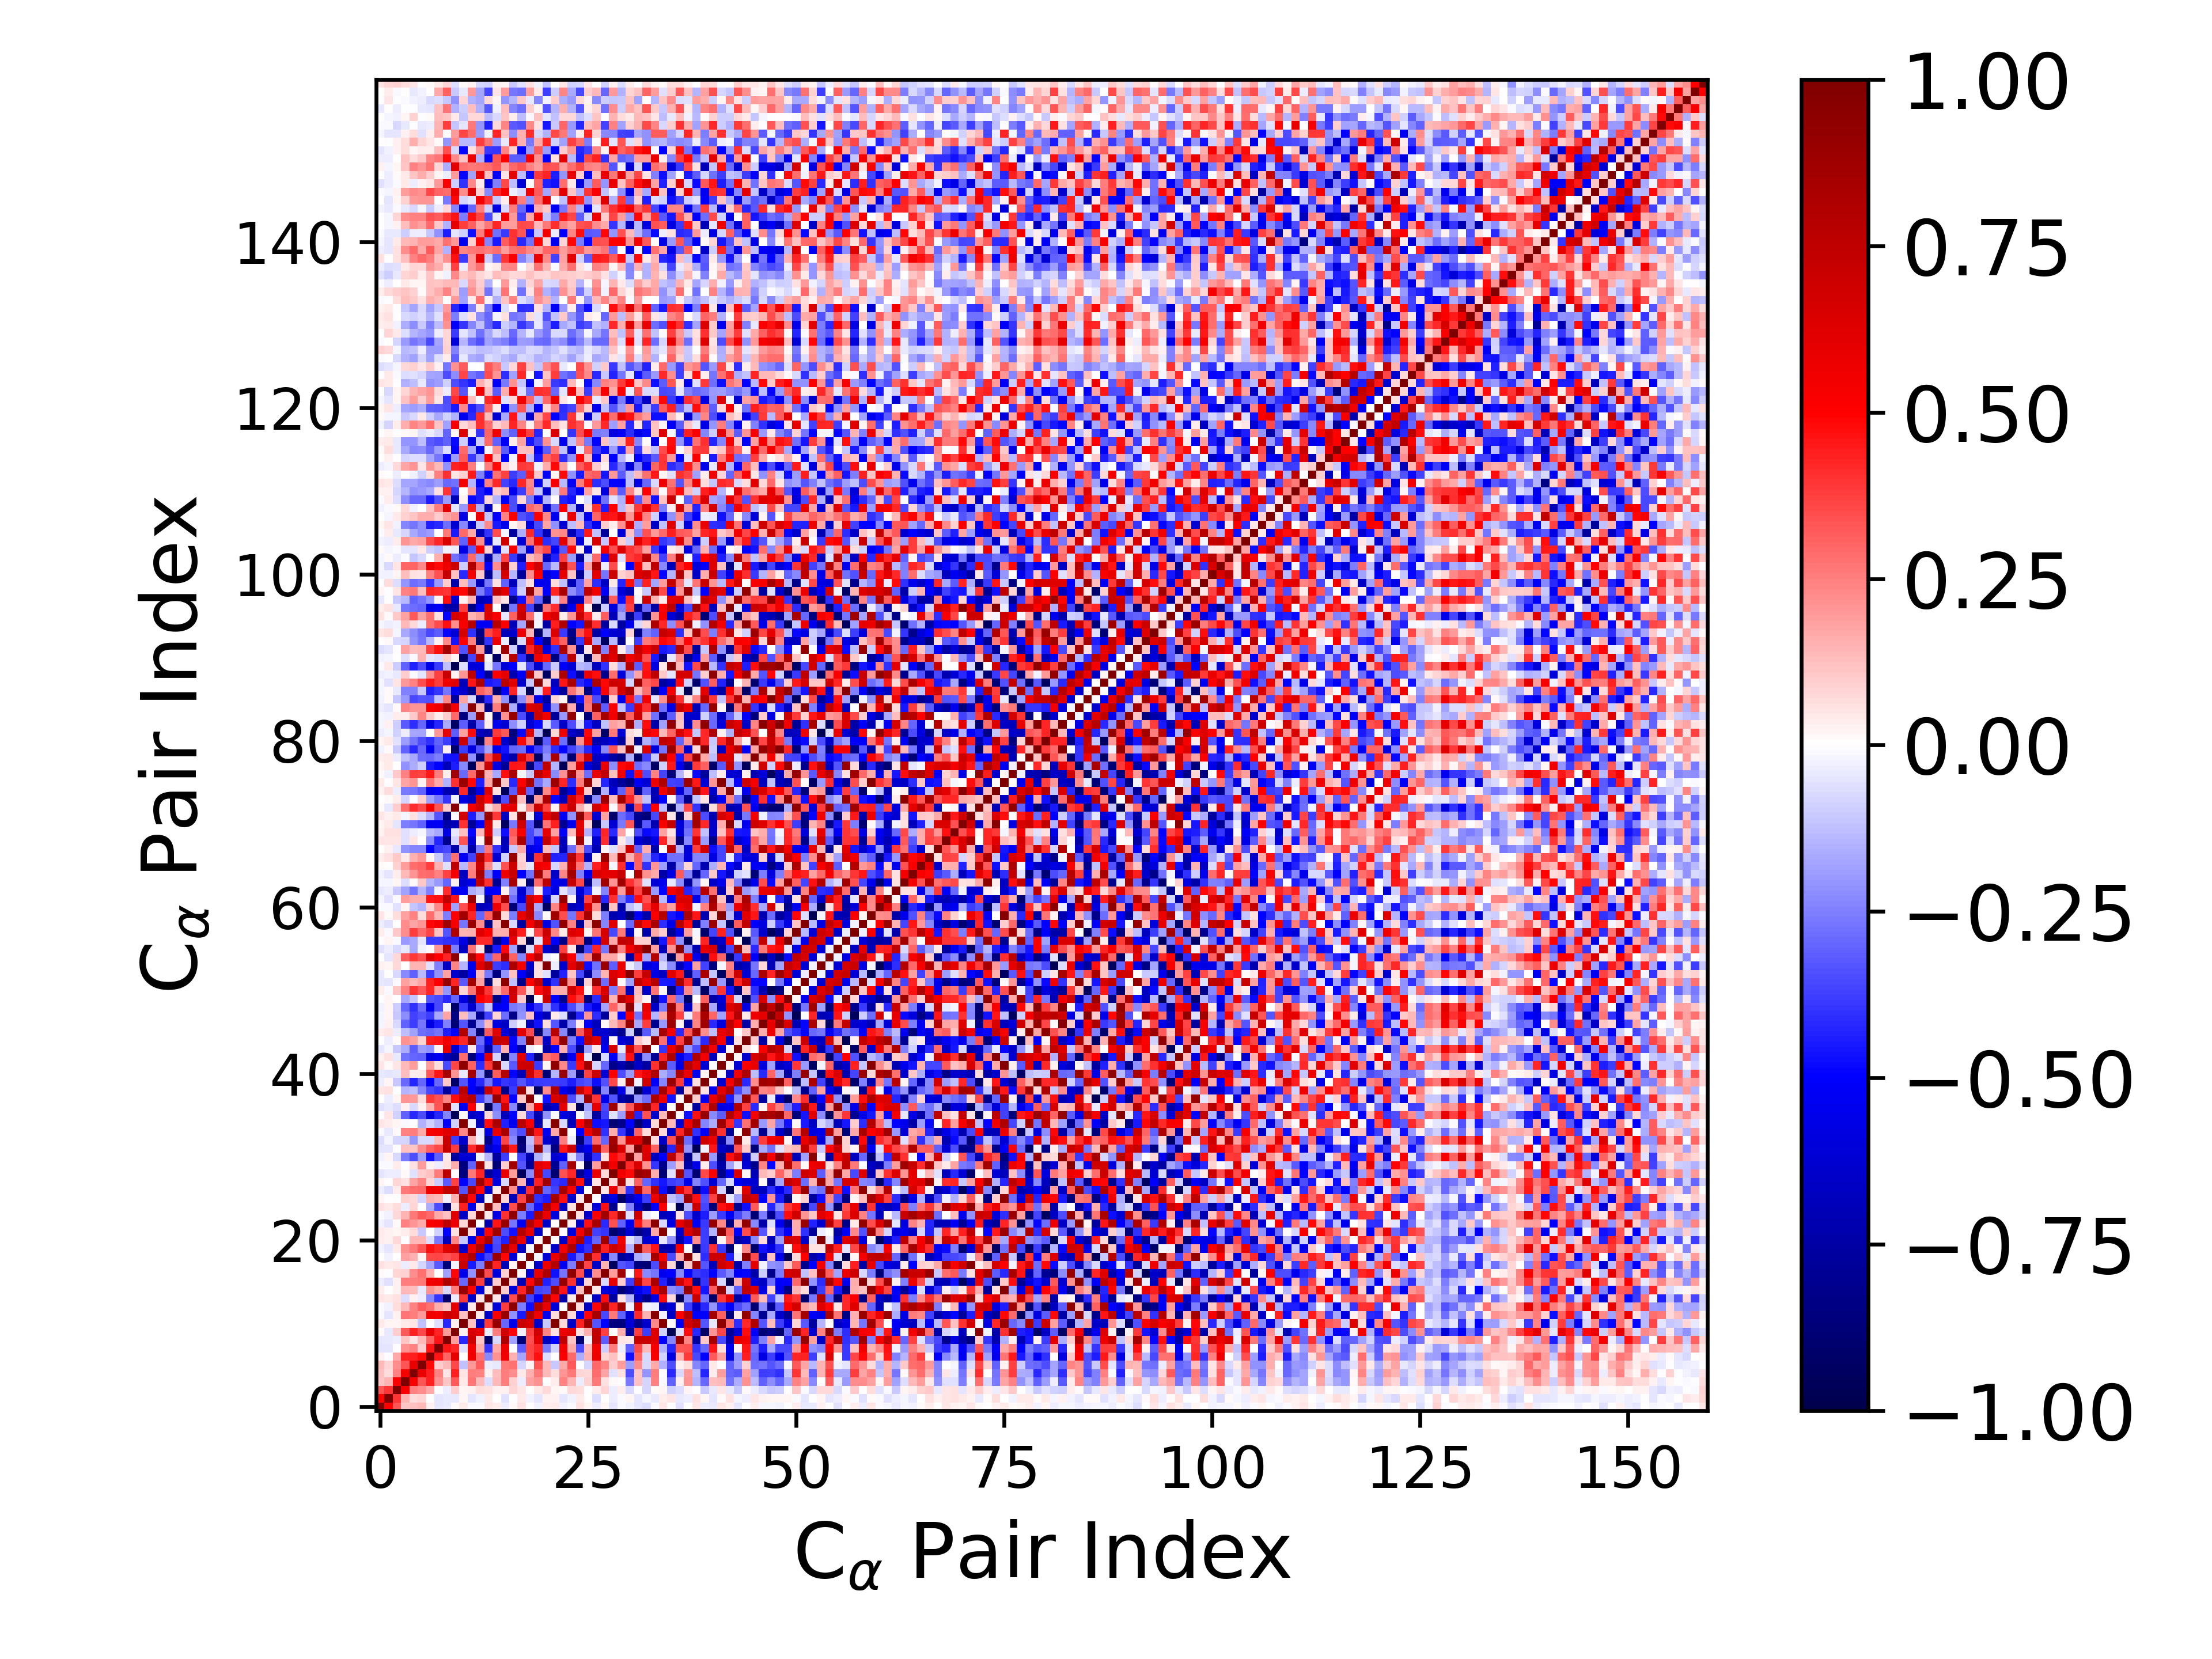

Source data for this figure (header and first rows):
1.000000000000000000e+00, 4.998561675896414647e-01, 3.332520706691848300e-01, 1.143864749764899463e-01, 1.185480373752009764e-01, 1.352970566590248613e-01, 3.029733678009474337e-02, -5.101712644707843969e-02, -4.027795424913019340e-02, 1.020963693605871081e-02, 4.232623244615996844e-02, -1.507748949528344221e-02, -9.896492962533830207e-03, 5.206981153161806264e-02, 3.194992661229355269e-02, -3.217674567153404330e-02, 9.463384903417478011e-03, 5.974345622334632788e-02, 2.895588599607715197e-03, -3.017172982930550404e-02, 3.767019082846317229e-02, 4.429076958519318624e-02, -2.663461048679487131e-02, -9.593311758950714974e-03
4.998561675896414647e-01, 1.000000000000000000e+00, 3.978672322721658605e-01, 1.441140238764971881e-01, 6.717595003005936982e-02, 8.521680439640316740e-02, -1.367585180427204365e-03, -4.863705421282984304e-02, -3.930485631640932148e-02, -3.997968049162373833e-02, 2.322242104212937294e-02, -4.760003859169627954e-02, -2.949488795176867517e-02, 4.131726615205452702e-02, 6.649029636256660949e-03, -5.675290715000001762e-02, -6.910877376755899214e-03, 4.598526237552900964e-02, -2.346985788218099861e-02, -5.153137563918106651e-02, 2.503815877565234230e-02, 2.353204137892453418e-02, -5.370818639113771054e-02, -2.774592576219856235e-02
3.332520706691848300e-01, 3.978672322721658605e-01, 1.000000000000000000e+00, 5.210062765116733052e-01, 2.473838810963847334e-01, 2.239138938869952022e-01, 1.678807799014082613e-01, -6.277325823834532977e-03, -3.485642294054341200e-02, 9.946441050529110373e-02, 2.072188361564525003e-02, 2.418473375654129481e-02, 6.564899455955217067e-02, 5.508994734527217219e-02, 2.732351906285327564e-02, 2.439342208878704857e-02, 7.892608811153611903e-02, 4.969043900544552889e-02, 6.297116189855869045e-03, 4.569199390941908884e-02, 7.795102856494466603e-02, 2.321925173841661236e-02, 9.312026031326994108e-03, 7.144075215281377178e-02
1.143864749764899463e-01, 1.441140238764971881e-01, 5.210062765116733052e-01, 1.000000000000000000e+00, 5.249528309125623959e-01, 3.312442396458108451e-01, 4.332886673749704598e-01, 2.170625767100127224e-01, 1.167758690448803816e-01, 3.221205806287423812e-01, 4.234518623409950361e-02, 2.676817410339601966e-01, 1.373579134537263047e-01, -7.021727215420202339e-02, 1.358182030829948594e-01, 2.561004985462653205e-01, 8.972691062371791759e-02, -3.731935756366684676e-02, 1.870096922439732356e-01, 2.166200784697693560e-01, -1.114341743062048770e-03, 3.772954938326035512e-02, 2.431158850775644586e-01, 1.478725933790436542e-01
1.185480373752009764e-01, 6.717595003005936982e-02, 2.473838810963847334e-01, 5.249528309125623959e-01, 1.000000000000000000e+00, 5.787979666634345266e-01, 4.416605823033731282e-01, 2.428871000256867252e-01, 5.270985342152466335e-02, 4.307561374519684461e-01, 5.164868298052189416e-02, 2.534746822573170077e-01, 2.455709899437143739e-01, 3.113727588234874166e-02, 1.292998069969292785e-01, 2.519447407132311412e-01, 2.196053114259483574e-01, 4.581622175174936140e-02, 1.511136480531656834e-01, 2.608193953159166356e-01, 1.402002795764208665e-01, 6.460992209484026083e-02, 2.080769776228970913e-01, 2.600626024447036944e-01
1.352970566590248613e-01, 8.521680439640316740e-02, 2.239138938869952022e-01, 3.312442396458108451e-01, 5.787979666634345266e-01, 1.000000000000000000e+00, 4.804955777977850673e-01, 9.476049684684371976e-02, 1.386516065108313600e-01, 3.529567795745156555e-01, -1.226380330855633000e-01, 1.968229065582683679e-01, 3.182069065566810462e-01, -3.891465536926654034e-02, -4.048692522890773998e-02, 2.646189910144609025e-01, 2.769734195436300284e-01, -8.212313623215383718e-02, 2.295242044404617598e-02, 3.309327984939557377e-01, 1.344170613030055417e-01, -1.072786888839507569e-01, 1.678049660402292642e-01, 3.265067368706937034e-01
3.029733678009474337e-02, -1.367585180427204365e-03, 1.678807799014082613e-01, 4.332886673749704598e-01, 4.416605823033731282e-01, 4.804955777977850673e-01, 1.000000000000000000e+00, 4.566723042445228753e-01, 3.043906480084938027e-01, 5.875092658836456039e-01, 4.294272208294616817e-03, 5.479664309652264587e-01, 2.768437472863402582e-01, -2.279144835554701709e-01, 2.126388702680797882e-01, 5.470775412461971188e-01, 1.551202411961758454e-01, -1.760890296541255395e-01, 3.568216080763599862e-01, 4.664999067204133043e-01, -6.884278172033134191e-02, -3.697610041604081771e-03, 5.116212872400953682e-01, 2.918393423585901036e-01
-5.101712644707843969e-02, -4.863705421282984304e-02, -6.277325823834532977e-03, 2.170625767100127224e-01, 2.428871000256867252e-01, 9.476049684684371976e-02, 4.566723042445228753e-01, 1.000000000000000000e+00, 4.549411199119223759e-01, 4.238610726489352443e-01, -6.051217960197682877e-02, 5.464276926783342425e-01, 1.567478114661843280e-01, -3.960658564271232196e-01, 1.676131374961248310e-01, 5.551115522195536611e-01, -9.600082125332642772e-05, -3.263180008170779023e-01, 3.660588939941098463e-01, 4.261083361048124130e-01, -2.621628648891310420e-01, -8.858510955182496982e-02, 5.404654624116697059e-01, 1.695489823539453600e-01
-4.027795424913019340e-02, -3.930485631640932148e-02, -3.485642294054341200e-02, 1.167758690448803816e-01, 5.270985342152466335e-02, 1.386516065108313600e-01, 3.043906480084938027e-01, 4.549411199119223759e-01, 1.000000000000000000e+00, 1.938967690815626699e-01, -4.211561783523915525e-01, 6.876051366579529756e-01, 1.097665659248513309e-01, -9.189995763344015467e-01, -7.571614985773510165e-02, 8.049294334140839613e-01, -1.799475407477600930e-01, -8.698068822117318577e-01, 3.431750316288842417e-01, 6.123089101095968712e-01, -6.823908957662923047e-01, -4.975558684047479141e-01, 7.441464540639300962e-01, 1.205415912632329944e-01
1.020963693605871081e-02, -3.997968049162373833e-02, 9.946441050529110373e-02, 3.221205806287423812e-01, 4.307561374519684461e-01, 3.529567795745156555e-01, 5.875092658836456039e-01, 4.238610726489352443e-01, 1.938967690815626699e-01, 1.000000000000000000e+00, 3.075953506053522718e-02, 6.505421022082651383e-01, 5.928042933832323724e-01, -3.193367598756977066e-02, 2.548839660375889493e-01, 6.671348231944812524e-01, 4.860772384357995302e-01, -2.596908728445349382e-02, 3.691113250294031367e-01, 6.830372774804772673e-01, 2.357571950871370503e-01, 6.112682903358725856e-02, 5.679909017860830245e-01, 6.171093521943566973e-01
4.232623244615996844e-02, 2.322242104212937294e-02, 2.072188361564525003e-02, 4.234518623409950361e-02, 5.164868298052189416e-02, -1.226380330855633000e-01, 4.294272208294616817e-03, -6.051217960197682877e-02, -4.211561783523915525e-01, 3.075953506053522718e-02, 1.000000000000000000e+00, 1.172386667941664323e-01, -6.794861624547877677e-01, 3.900053829685041773e-01, 9.055794825141044724e-01, -2.965233532128698779e-01, -5.581312971417462521e-01, 7.110742690659497267e-01, 6.431805685052790489e-01, -6.522916366292533796e-01, -1.057119540792477858e-01, 9.777511156315364937e-01, 7.535282103079944671e-02, -6.564570858908643780e-01
-1.507748949528344221e-02, -4.760003859169627954e-02, 2.418473375654129481e-02, 2.676817410339601966e-01, 2.534746822573170077e-01, 1.968229065582683679e-01, 5.479664309652264587e-01, 5.464276926783342425e-01, 6.876051366579529756e-01, 6.505421022082651383e-01, 1.172386667941664323e-01, 1.000000000000000000e+00, 4.030440076652949677e-02, -6.564401152445562548e-01, 5.030714391450495926e-01, 8.950903350484606946e-01, -2.132421950179821668e-01, -4.480332811573678464e-01, 8.038760481032760641e-01, 5.507308555220320478e-01, -5.608604412918782867e-01, 6.294834037166215090e-02, 9.774021873314679976e-01, 7.178304474140023705e-02
-9.896492962533830207e-03, -2.949488795176867517e-02, 6.564899455955217067e-02, 1.373579134537263047e-01, 2.455709899437143739e-01, 3.182069065566810462e-01, 2.768437472863402582e-01, 1.567478114661843280e-01, 1.097665659248513309e-01, 5.928042933832323724e-01, -6.794861624547877677e-01, 4.030440076652949677e-02, 1.000000000000000000e+00, 5.223339156000579575e-02, -6.017238408095448854e-01, 3.777615884338814123e-01, 9.432908170357380273e-01, -2.557369265684539261e-01, -4.739444911152266293e-01, 8.005556918439132863e-01, 5.861713125290960447e-01, -6.073404081175913793e-01, -2.723659462881897978e-03, 9.859445588962506557e-01
5.206981153161806264e-02, 4.131726615205452702e-02, 5.508994734527217219e-02, -7.021727215420202339e-02, 3.113727588234874166e-02, -3.891465536926654034e-02, -2.279144835554701709e-01, -3.960658564271232196e-01, -9.189995763344015467e-01, -3.193367598756977066e-02, 3.900053829685041773e-01, -6.564401152445562548e-01, 5.223339156000579575e-02, 1.000000000000000000e+00, 4.982104642566276276e-02, -7.510363468483471916e-01, 3.462399878186899205e-01, 9.115167388240525970e-01, -3.718696311987212400e-01, -4.983185464070805093e-01, 8.224578932106000329e-01, 4.856339739105373088e-01, -7.322585879547685028e-01, 4.243070523823250922e-02
3.194992661229355269e-02, 6.649029636256660949e-03, 2.732351906285327564e-02, 1.358182030829948594e-01, 1.292998069969292785e-01, -4.048692522890773998e-02, 2.126388702680797882e-01, 1.676131374961248310e-01, -7.571614985773510165e-02, 2.548839660375889493e-01, 9.055794825141044724e-01, 5.030714391450495926e-01, -6.017238408095448854e-01, 4.982104642566276276e-02, 1.000000000000000000e+00, 9.439432434189375110e-02, -6.024706662603932505e-01, 4.234781667177589526e-01, 8.866992038941782228e-01, -3.628457082098577313e-01, -3.476375689585897710e-01, 8.715523286645667778e-01, 4.591943250377280017e-01, -5.711272536397272725e-01
-3.217674567153404330e-02, -5.675290715000001762e-02, 2.439342208878704857e-02, 2.561004985462653205e-01, 2.519447407132311412e-01, 2.646189910144609025e-01, 5.470775412461971188e-01, 5.551115522195536611e-01, 8.049294334140839613e-01, 6.671348231944812524e-01, -2.965233532128698779e-01, 8.950903350484606946e-01, 3.777615884338814123e-01, -7.510363468483471916e-01, 9.439432434189375110e-02, 1.000000000000000000e+00, 9.145925283420480723e-02, -7.037601011317641264e-01, 4.895254858768517403e-01, 8.370860777440759515e-01, -4.353060479900430213e-01, -3.475741696039980622e-01, 9.030341493407458842e-01, 4.011894418654829986e-01
9.463384903417478011e-03, -6.910877376755899214e-03, 7.892608811153611903e-02, 8.972691062371791759e-02, 2.196053114259483574e-01, 2.769734195436300284e-01, 1.551202411961758454e-01, -9.600082125332642772e-05, -1.799475407477600930e-01, 4.860772384357995302e-01, -5.581312971417462521e-01, -2.132421950179821668e-01, 9.432908170357380273e-01, 3.462399878186899205e-01, -6.024706662603932505e-01, 9.145925283420480723e-02, 1.000000000000000000e+00, 1.656598559457075903e-02, -6.185850215452559642e-01, 5.862699321629757376e-01, 8.050588423046570741e-01, -4.684176323633867933e-01, -2.732747018342888135e-01, 9.367320132904028984e-01
5.974345622334632788e-02, 4.598526237552900964e-02, 4.969043900544552889e-02, -3.731935756366684676e-02, 4.581622175174936140e-02, -8.212313623215383718e-02, -1.760890296541255395e-01, -3.263180008170779023e-01, -8.698068822117318577e-01, -2.596908728445349382e-02, 7.110742690659497267e-01, -4.480332811573678464e-01, -2.557369265684539261e-01, 9.115167388240525970e-01, 4.234781667177589526e-01, -7.037601011317641264e-01, 1.656598559457075903e-02, 1.000000000000000000e+00, -1.399770556275399536e-02, -6.678176093866020624e-01, 5.759668073461101656e-01, 7.861470177944089865e-01, -5.322689884864266752e-01, -2.575309231505226171e-01
2.895588599607715197e-03, -2.346985788218099861e-02, 6.297116189855869045e-03, 1.870096922439732356e-01, 1.511136480531656834e-01, 2.295242044404617598e-02, 3.568216080763599862e-01, 3.660588939941098463e-01, 3.431750316288842417e-01, 3.691113250294031367e-01, 6.431805685052790489e-01, 8.038760481032760641e-01, -4.739444911152266293e-01, -3.718696311987212400e-01, 8.866992038941782228e-01, 4.895254858768517403e-01, -6.185850215452559642e-01, -1.399770556275399536e-02, 1.000000000000000000e+00, -2.268016933649285097e-02, -6.277160261059978597e-01, 5.790389964027315983e-01, 7.943585591489851216e-01, -4.456641592812333186e-01
-3.017172982930550404e-02, -5.153137563918106651e-02, 4.569199390941908884e-02, 2.166200784697693560e-01, 2.608193953159166356e-01, 3.309327984939557377e-01, 4.664999067204133043e-01, 4.261083361048124130e-01, 6.123089101095968712e-01, 6.830372774804772673e-01, -6.522916366292533796e-01, 5.507308555220320478e-01, 8.005556918439132863e-01, -4.983185464070805093e-01, -3.628457082098577313e-01, 8.370860777440759515e-01, 5.862699321629757376e-01, -6.678176093866020624e-01, -2.268016933649285097e-02, 1.000000000000000000e+00, 2.119874492875388136e-02, -6.571242394487808447e-01, 5.460792682461337311e-01, 8.148640617631974781e-01
3.767019082846317229e-02, 2.503815877565234230e-02, 7.795102856494466603e-02, -1.114341743062048770e-03, 1.402002795764208665e-01, 1.344170613030055417e-01, -6.884278172033134191e-02, -2.621628648891310420e-01, -6.823908957662923047e-01, 2.357571950871370503e-01, -1.057119540792477858e-01, -5.608604412918782867e-01, 5.861713125290960447e-01, 8.224578932106000329e-01, -3.476375689585897710e-01, -4.353060479900430213e-01, 8.050588423046570741e-01, 5.759668073461101656e-01, -6.277160261059978597e-01, 2.119874492875388136e-02, 1.000000000000000000e+00, 9.221581533970476738e-03, -6.494959528168255947e-01, 5.771064867103353757e-01
4.429076958519318624e-02, 2.353204137892453418e-02, 2.321925173841661236e-02, 3.772954938326035512e-02, 6.460992209484026083e-02, -1.072786888839507569e-01, -3.697610041604081771e-03, -8.858510955182496982e-02, -4.975558684047479141e-01, 6.112682903358725856e-02, 9.777511156315364937e-01, 6.294834037166215090e-02, -6.073404081175913793e-01, 4.856339739105373088e-01, 8.715523286645667778e-01, -3.475741696039980622e-01, -4.684176323633867933e-01, 7.861470177944089865e-01, 5.790389964027315983e-01, -6.571242394487808447e-01, 9.221581533970476738e-03, 1.000000000000000000e+00, 6.976037582938130312e-04, -5.983262487783451711e-01
-2.663461048679487131e-02, -5.370818639113771054e-02, 9.312026031326994108e-03, 2.431158850775644586e-01, 2.080769776228970913e-01, 1.678049660402292642e-01, 5.116212872400953682e-01, 5.404654624116697059e-01, 7.441464540639300962e-01, 5.679909017860830245e-01, 7.535282103079944671e-02, 9.774021873314679976e-01, -2.723659462881897978e-03, -7.322585879547685028e-01, 4.591943250377280017e-01, 9.030341493407458842e-01, -2.732747018342888135e-01, -5.322689884864266752e-01, 7.943585591489851216e-01, 5.460792682461337311e-01, -6.494959528168255947e-01, 6.976037582938130312e-04, 1.000000000000000000e+00, 2.509142483626712952e-02
-9.593311758950714974e-03, -2.774592576219856235e-02, 7.144075215281377178e-02, 1.478725933790436542e-01, 2.600626024447036944e-01, 3.265067368706937034e-01, 2.918393423585901036e-01, 1.695489823539453600e-01, 1.205415912632329944e-01, 6.171093521943566973e-01, -6.564570858908643780e-01, 7.178304474140023705e-02, 9.859445588962506557e-01, 4.243070523823250922e-02, -5.711272536397272725e-01, 4.011894418654829986e-01, 9.367320132904028984e-01, -2.575309231505226171e-01, -4.456641592812333186e-01, 8.148640617631974781e-01, 5.771064867103353757e-01, -5.983262487783451711e-01, 2.509142483626712952e-02, 1.000000000000000000e+00
5.924239284786487342e-02, 4.501339953839397084e-02, 6.530040896674861595e-02, -3.130221398666760413e-02, 8.446206290845748033e-02, -7.218436700554984632e-03, -1.637321832007950506e-01, -3.510196306853757275e-01, -8.930384691715865797e-01, 5.508925368235360887e-02, 4.358127532125842807e-01, -5.668682351903405747e-01, 6.311674517420796937e-02, 9.756166863278381562e-01, 1.283349697486454721e-01, -6.847117670226490205e-01, 3.455367670109354417e-01, 9.252736290196107438e-01, -2.913684620145727822e-01, -4.641322436384420769e-01, 8.158916209629218930e-01, 5.379915017366555530e-01, -6.622354104839773825e-01, 5.503231188852791139e-02
2.025822691946902246e-02, 2.039412796869260352e-04, -4.911159787760657064e-03, 9.215610563584317183e-02, 7.469826997045425632e-02, -8.397000884772383433e-02, 1.510305958282590899e-01, 1.365335513253397859e-01, -2.766139299707317742e-02, 1.516338892596423016e-01, 8.827587047803914233e-01, 4.845936037480444436e-01, -6.741175672720057799e-01, -1.698289183404903119e-02, 9.669585014250280386e-01, 8.133650868315607518e-02, -6.896932507089498232e-01, 3.609651791004855337e-01, 8.881319429655333275e-01, -4.051109136358115870e-01, -4.435741018116343692e-01, 8.415692681359749905e-01, 4.638682231397642242e-01, -6.518935464461594886e-01
-3.531771754544338338e-02, -6.649447302729205589e-02, 3.212711641487760866e-02, 2.616938787986057280e-01, 2.825598869381982792e-01, 2.919401304294163557e-01, 5.583820604378497698e-01, 5.526271823296047270e-01, 7.357115149301570733e-01, 7.313628770854803118e-01, -3.310895089651237910e-01, 8.437271262718580855e-01, 4.874235397991874552e-01, -6.554113180980227771e-01, 3.908498188543978180e-02, 9.690200661689338801e-01, 2.236134844506409702e-01, -6.502211588490939276e-01, 4.080889773990093450e-01, 8.815256330657081918e-01, -3.014261725680801307e-01, -3.708218639914961923e-01, 8.425346265256203893e-01, 5.154523144836716808e-01
1.940425676417384046e-02, 2.906750485401799963e-03, 8.468410294508464664e-02, 6.222231377682502229e-02, 1.781886954037918136e-01, 2.397482750972046994e-01, 7.840576279849847952e-02, -9.708322227735230459e-02, -3.157580727300740020e-01, 3.739888721817808404e-01, -4.930580091498423800e-01, -3.566398131196826804e-01, 8.643128617534211466e-01, 4.715256296118637835e-01, -6.010475180341285917e-01, -7.612240286269078560e-02, 9.634495015371995486e-01, 1.426118095836762523e-01, -6.853853005900119033e-01, 4.348922624658362879e-01, 8.701617686232313575e-01, -3.941585686705755265e-01, -4.205009257768891340e-01, 8.545843284299533549e-01
-5.416814707035140508e-02, -3.695097160654046281e-02, -3.858114316421402262e-02, 1.229870246963491592e-02, -5.810265995831852964e-02, 9.627376040131147006e-02, 1.201703186873588625e-01, 2.506870281524912758e-01, 7.518222491170748478e-01, 5.568260382749843328e-03, -8.541001769594520621e-01, 2.623069906312791022e-01, 4.229454185292485513e-01, -7.699185634896813513e-01, -6.252552514926916771e-01, 5.910255432077242688e-01, 1.928986330339143573e-01, -9.480747386367264218e-01, -2.307079536325778168e-01, 6.992266235798023644e-01, -3.585984260461763662e-01, -9.052255095675210139e-01, 3.375404556162710512e-01, 4.182222141326591425e-01
-1.473652864543194448e-02, -1.248649318513819079e-02, 3.193917650952711462e-02, -1.565650597272750166e-03, 5.764413475682649696e-02, 1.952902407591311784e-01, 2.534758303798593029e-02, -3.854267499909054540e-02, 4.962616580519731146e-02, 1.588542360346288651e-01, -8.561646796036587181e-01, -3.054187964308451297e-01, 8.652141626066234270e-01, 4.977782401480011082e-02, -8.827511707463785440e-01, 1.004945011695854568e-01, 8.604391508009121559e-01, -3.304543196155939611e-01, -7.848574518885859108e-01, 6.027052957062415395e-01, 5.541125925188066237e-01, -8.005834964090203787e-01, -3.091615384037374459e-01, 8.481469003398588447e-01
-3.067807314459941939e-02, 2.208297118776180248e-02, -7.463239312804188785e-02, -2.634406118259437490e-01, -3.512711690557197564e-01, -1.924480075238912125e-01, -4.635155963774738597e-01, -3.078034646893848536e-01, 4.599707455814623647e-02, -7.695427911872454452e-01, -6.157528465071953061e-01, -6.235661281238389364e-01, -2.389690607443002365e-02, -1.462017228459542018e-01, -7.626565301914104422e-01, -3.798826438939054695e-01, 3.726207699130746828e-03, -3.625229490056219861e-01, -7.162696846089824376e-01, -1.491893646881937707e-01, -5.473043731341872831e-02, -6.300311270069905989e-01, -5.385085398622309061e-01, -5.641999246898254938e-02
-5.186310827501312143e-02, -5.397578518065993675e-02, -1.425501879182684145e-03, 1.215325369742727563e-01, 1.143687207875559581e-01, 2.231775911962335102e-01, 3.055353760833109389e-01, 3.577836415643885215e-01, 7.165543890649181957e-01, 3.752676385545946069e-01, -8.203785616861390961e-01, 4.169248908278431198e-01, 6.812402315448854440e-01, -6.588088865521364301e-01, -5.506822805911204544e-01, 7.542259743903287905e-01, 4.475682509806538367e-01, -8.544281664419735023e-01, -1.615387090944585824e-01, 9.148482815037771720e-01, -1.481688500980865852e-01, -8.450070687345107023e-01, 4.504727052250930286e-01, 6.857661086894186742e-01
-6.375052911902560904e-02, -2.324972303096916118e-02, -8.153599107148809533e-02, -8.299408360502619209e-02, -2.083311132095882756e-01, -7.415941028297282078e-02, -7.406555531879550902e-02, 1.345626290696340654e-01, 7.106223596279421795e-01, -3.808789946172351226e-01, -6.446534760919246931e-01, 1.448636525502031425e-01, -2.538284114221987797e-02, -8.144859786856042394e-01, -4.756670670074520380e-01, 3.613721283315514676e-01, -2.306612682583075169e-01, -8.885491489939678633e-01, -1.280347324138014498e-01, 3.138991557699102875e-01, -6.312211340328551801e-01, -7.268399317547122873e-01, 2.523924805265369553e-01, -3.501014588828398055e-02
-8.526407856042649697e-03, -4.425623950938411405e-02, 1.378371240507004006e-02, 2.499354120340999963e-01, 2.502423640084396328e-01, 1.656202466904325432e-01, 5.193008128001753709e-01, 5.330116837771131655e-01, 6.097883554500040937e-01, 6.270972655850486355e-01, 2.316849549513196882e-01, 9.620915140926522557e-01, -3.902499067615326778e-02, -5.851653877624584110e-01, 5.853068261287315277e-01, 8.268805542279914489e-01, -2.685629170625808415e-01, -3.514776789689311176e-01, 8.478466948215732657e-01, 4.569417865742458340e-01, -5.539254316542789880e-01, 1.707591763841106447e-01, 9.516529097878172472e-01, -5.763617625685859419e-03
5.389104607562571897e-02, 3.856100735824673914e-02, 1.837278106234826319e-02, -9.218353216512219922e-03, -3.189562975829035585e-03, -1.543810587418819325e-01, -8.638203152308764066e-02, -1.507141732304208559e-01, -5.104977231436524931e-01, -8.868391298709879522e-02, 9.615885141008246872e-01, -2.489842121589446247e-02, -6.967706094887334833e-01, 4.702710312772057644e-01, 8.277844917513190737e-01, -4.342610379714436086e-01, -5.456326167824312456e-01, 7.685403084893571712e-01, 5.251049721436900075e-01, -7.473217993275415028e-01, -4.138402098790540384e-02, 9.676291682938559235e-01, -7.065133448470731214e-02, -6.878566143743394257e-01
-5.986436309392324621e-03, 4.802133759204989943e-02, -8.594473297855273475e-02, -3.123618926085435787e-01, -4.173736462163457617e-01, -3.495554823778895814e-01, -5.853735604046277352e-01, -4.292881233300822608e-01, -2.351795613782563521e-01, -9.737507924250662361e-01, 1.343922859468067894e-02, -6.619865606880652731e-01, -6.103052399933047711e-01, 7.420366389414237429e-02, -2.231617586745665849e-01, -6.964533347917513106e-01, -4.944973555577398816e-01, 7.457739806647911696e-02, -3.568136196847092600e-01, -7.180816312519525679e-01, -2.179329455733605148e-01, -1.492473588975777414e-02, -5.854039128019864480e-01, -6.382555724714986667e-01
-6.199166358317026448e-02, -4.317690562248451686e-02, -6.311958763083960755e-02, 2.976739710931127977e-02, -7.536841634197928574e-02, 2.468747380584244283e-02, 1.519763000833897204e-01, 3.321931304380854044e-01, 8.855819240521960456e-01, -5.935090372013431675e-02, -5.542222260373339537e-01, 4.999821655723825642e-01, 4.440980578685668062e-02, -9.576468605118338973e-01, -2.596247462352384572e-01, 6.728262665856782343e-01, -2.330662457566185508e-01, -9.607573323356941586e-01, 1.656228972439889313e-01, 5.244905755090201183e-01, -7.333578923138011074e-01, -6.453949153219452617e-01, 5.895881431515770377e-01, 4.780166116742159965e-02
7.067143806503811340e-03, -3.189345302148886147e-02, 1.929822398894008584e-02, 2.055686904219941880e-01, 1.988014487577636213e-01, 6.795369812297913370e-02, 3.828462744223687930e-01, 3.436082620025844303e-01, 2.371838151650995929e-01, 4.743975276438924804e-01, 6.826669522286543668e-01, 7.718818778951371806e-01, -3.811544412273523141e-01, -2.321799097427618974e-01, 8.996972124401448889e-01, 4.565127187546894061e-01, -4.910807576743286829e-01, 1.063480134871199190e-01, 9.601384841332404330e-01, -3.791480391970843220e-03, -4.669493286632209750e-01, 6.336139583161227717e-01, 7.413558441246236308e-01, -3.490632444123825118e-01
5.047561306645995116e-02, 5.498254649442639586e-02, -2.623121347187916397e-03, -1.424743441929958443e-01, -1.288015849139858560e-01, -2.405790221637351400e-01, -3.532971390465803330e-01, -3.949967416382521579e-01, -7.695428670912339841e-01, -4.151356542116049209e-01, 7.680477253708891672e-01, -5.101245841561552474e-01, -6.371708236251786284e-01, 7.159321366228074135e-01, 4.660479682634781629e-01, -8.204712326145455759e-01, -3.835910997396074218e-01, 8.771314411324595550e-01, 5.695103151900121619e-02, -9.271807020728523030e-01, 2.253318939414685751e-01, 8.012690371660190491e-01, -5.459778077313925948e-01, -6.445656394034382508e-01
-3.253622618647818154e-02, 1.706692560959238367e-02, -1.073168708569169211e-01, -2.909256026578629362e-01, -4.236534878742060917e-01, -2.992858159867736179e-01, -4.973067704729955407e-01, -2.894486461319489279e-01, 1.086384651294130532e-01, -9.143702843381765755e-01, -3.322793940169672666e-01, -4.946588958412899140e-01, -4.148769361275549405e-01, -2.699311426352121734e-01, -4.534247448576259054e-01, -3.959100211833694871e-01, -4.077749840614425803e-01, -3.340072496763077381e-01, -4.080014726219857724e-01, -3.859220391966259323e-01, -3.781490554152380779e-01, -3.820724703510808284e-01, -3.891624837802614145e-01, -4.422920036507527741e-01
-4.053186059607881420e-02, -4.881537671409986318e-02, -4.045979874193628145e-02, 1.298123062265460759e-01, 3.457894379339079838e-02, 4.239859869006246118e-02, 3.277939694719449459e-01, 4.562019514254273544e-01, 8.490600339631184656e-01, 2.048397744538106580e-01, -4.220510684229904219e-02, 8.449548511227629177e-01, -2.094503132519152100e-01, -9.096141219526555632e-01, 3.190329085372453632e-01, 7.932669037590015515e-01, -4.962499875382619385e-01, -7.102614621975715803e-01, 6.948537168568736933e-01, 3.987093685022288780e-01, -8.770752162568783428e-01, -1.439910366960010790e-01, 9.009857623499348822e-01, -1.891968458722783908e-01
4.704593558041099410e-02, 1.258077883391805173e-02, 5.021151819751400180e-02, 1.380614579449238322e-01, 1.926379548842301337e-01, 6.548936451303321096e-03, 1.917200273032700908e-01, 6.809022418211392591e-02, -3.552570397708483263e-01, 3.595711630210089438e-01, 9.265091967259269090e-01, 3.059800498809026048e-01, -4.100990145032857859e-01, 3.873987955651000403e-01, 9.151028521441144647e-01, -7.701743863781612687e-02, -3.271655799196666048e-01, 6.837415193001313840e-01, 6.967238585003806550e-01, -3.867608512070082605e-01, 2.221892993612879438e-02, 9.377677873862041436e-01, 2.287542347939801601e-01, -3.880158035938773287e-01
2.564830435892973687e-02, 5.859000764010226237e-02, -4.328417148860760205e-02, -2.770747178777527298e-01, -3.000016572000618886e-01, -3.084677466232483289e-01, -5.804602451621780901e-01, -5.432255193977270080e-01, -7.052599183675447581e-01, -7.827217836968420883e-01, 2.869780217417382540e-01, -8.626980928713371410e-01, -4.988517836992048538e-01, 6.136869951268703050e-01, -8.420497001741947263e-02, -9.709853916635110549e-01, -2.420718021511692741e-01, 5.999500908969112034e-01, -4.368298047176255583e-01, -8.793783966252625151e-01, 2.656279104543135539e-01, 3.184664723825954558e-01, -8.514121479026880435e-01, -5.253864822932966527e-01
-5.360858045958416529e-02, -1.704111213863779978e-02, -1.085603160060654299e-01, -1.616316951911573874e-01, -3.167479114101611759e-01, -1.932550130098462104e-01, -2.134630562790539587e-01, 2.279006754184284209e-02, 5.900702728122517726e-01, -6.102606919251830631e-01, -4.128455157198118730e-01, 4.443249959468820176e-02, -3.456200313262466350e-01, -7.442816975750338182e-01, -3.058464506131808869e-01, 1.498471335748002564e-01, -5.075732143158055987e-01, -7.315815977358837152e-01, -3.648988220078876882e-02, -4.053117500384765051e-03, -7.458366632635059501e-01, -5.045611564721694808e-01, 1.629906180355203960e-01, -3.585513567374693511e-01
-4.360379679474449960e-03, -3.208010555293060867e-02, 1.081120785328374898e-02, 2.186541549251265204e-01, 1.834425703169338395e-01, 9.301432615451478425e-02, 4.428519935910369965e-01, 4.579777776481381846e-01, 5.435765617061849575e-01, 4.742682310841003779e-01, 4.182253583727660318e-01, 9.213153000043876606e-01, -2.868087141725945699e-01, -5.536662296750411993e-01, 7.371823468560070314e-01, 6.973193014691799752e-01, -4.914551580185305135e-01, -2.481515453127693116e-01, 9.498179089892949678e-01, 2.311881397012637840e-01, -6.664563510330422380e-01, 3.441280144629900728e-01, 9.181877135068233775e-01, -2.548250400936436511e-01
3.745205968943444985e-02, 5.236036610714081552e-02, -3.244430897258344243e-02, -1.311923079660611557e-01, -1.838217529180075083e-01, -2.855544954513148381e-01, -2.993066546563472041e-01, -2.664277148933094641e-01, -4.409713256489773414e-01, -5.047810225704658649e-01, 8.032789697212998625e-01, -2.362801916644050038e-01, -8.864105157898719556e-01, 3.247502294057254546e-01, 6.203049621293866833e-01, -5.954083939679279958e-01, -7.363837285894542228e-01, 5.939571996559966927e-01, 3.469890092704406848e-01, -9.088460979522346994e-01, -2.312347139839828758e-01, 7.787433329696542561e-01, -2.314832694753886644e-01, -8.868041962240265086e-01
-1.974953850214669973e-02, 2.960795259381028555e-02, -7.774352776195109227e-02, -3.080115879324126227e-01, -3.764394081198839115e-01, -2.702413315126069304e-01, -5.754516277946050140e-01, -4.401687522595980062e-01, -2.476265729416934902e-01, -8.823066916660482484e-01, -3.338741114271480681e-01, -8.040321386971113204e-01, -2.238425416885299613e-01, 1.359446500873295882e-01, -5.908151148383393725e-01, -6.707295594922760840e-01, -9.991906183437498923e-02, -2.349461121527109814e-02, -6.993433514294016273e-01, -4.672613062856441069e-01, 6.429299229701755658e-02, -3.299169560130953971e-01, -7.366645591978062679e-01, -2.571300478981839999e-01
-2.157446317318091958e-02, 1.857148568804826982e-02, -1.055188595627272602e-01, -2.191595672662237926e-01, -3.690576006611654969e-01, -3.308848752011213090e-01, -3.787428183698673956e-01, -1.699994244751785455e-01, 1.768456717967652747e-01, -8.307507806940918060e-01, 1.271867855766248556e-01, -1.660586156191146689e-01, -8.007368816195143957e-01, -3.712866854133813899e-01, 8.358983993196711371e-02, -2.862567703916568118e-01, -8.262413455510420057e-01, -2.122846246905472634e-01, 1.194383574636162376e-01, -5.714188781737934431e-01, -6.989023645120588935e-01, 4.438056339243409698e-02, -6.982277830625656379e-02, -8.126327077515262953e-01
-2.958307025114339031e-02, 2.063030503978670674e-02, -1.001358631716935815e-01, -3.001160337424594871e-01, -4.048096697337148497e-01, -2.858948870988832214e-01, -5.364198773662693931e-01, -3.530214469626773988e-01, -2.464482996670205872e-02, -9.139885265547187387e-01, -3.751342783209624110e-01, -6.361681902610718531e-01, -3.135994368598729043e-01, -1.171731626829301542e-01, -5.521321099328362347e-01, -5.070405447362001938e-01, -2.614904341435622670e-01, -2.320371244262904864e-01, -5.613926899668467696e-01, -4.019393453962277762e-01, -1.903096204094950894e-01, -4.005611252071407669e-01, -5.453423734378494148e-01, -3.447996545386073919e-01
-4.042948676112063239e-03, 1.821743773355095214e-02, 1.919098669861113351e-03, -1.650269196240668479e-01, -1.162212905399878232e-01, -1.510548624288154257e-02, -3.336598876862579832e-01, -3.592613027896961464e-01, -4.145710450132850111e-01, -2.999847749688230314e-01, -5.826541179350037680e-01, -8.044042584290032050e-01, 5.011927522120617207e-01, 4.575865209658857569e-01, -8.383123937167678008e-01, -5.081366684426956715e-01, 6.600868235723175159e-01, 1.037092791526688929e-01, -9.762540001492112651e-01, 1.179170933774201582e-02, 7.034148858299861251e-01, -5.040315786310660684e-01, -8.065779866665000464e-01, 4.721799870871887239e-01
3.200058538012631043e-02, -1.482072670005612006e-02, 1.121033583038378301e-01, 2.452194553578901648e-01, 3.947176359806304768e-01, 3.231771521424805504e-01, 4.234324357490393820e-01, 1.991156182818032139e-01, -2.056358645565231902e-01, 8.784176749671017692e-01, 8.392962737312298360e-02, 2.660361947492092538e-01, 6.589675764142856051e-01, 3.950890321898605784e-01, 1.410973270929018752e-01, 2.930198327381924317e-01, 6.882056034409819167e-01, 3.203589973935896396e-01, 7.526111611992489236e-02, 4.756700867265969412e-01, 6.272103623050135912e-01, 1.599123502211568515e-01, 1.602388271540405029e-01, 6.760258728498631520e-01
-4.145761131603335758e-02, -5.337337701433698262e-02, -1.058810972094335369e-02, 1.865645077796927731e-01, 1.347558967516231387e-01, 1.738165358012351280e-01, 4.367782772499235189e-01, 5.153828544247930354e-01, 9.029510682267037902e-01, 4.263803296269093046e-01, -3.276653523586675609e-01, 8.541364186460164154e-01, 1.848502331148969835e-01, -9.006976109869778702e-01, 6.486672049294926745e-02, 9.434877374076853229e-01, -1.217463717164991854e-01, -8.278197118309846836e-01, 4.931625385143773577e-01, 7.211285522082423460e-01, -6.509153510651702890e-01, -4.044287293722907406e-01, 8.947578949045098540e-01, 2.040015435515244169e-01
-4.292009059051136999e-02, -7.048045743827668907e-04, -7.684630698433975171e-02, -2.283053994539598619e-01, -3.061634554524521046e-01, -1.351530402453167135e-01, -3.768826677037041550e-01, -2.171843175387930813e-01, 1.798960568789689518e-01, -6.440624500629725802e-01, -7.633366994930987914e-01, -5.177326902652207297e-01, 1.375121369678787564e-01, -2.605095639177124056e-01, -8.511775195537147898e-01, -2.099002238517400920e-01, 1.209321827115483056e-01, -5.124457357752976172e-01, -7.317227938544071941e-01, 5.603401088345644904e-02, -5.674268364608135023e-02, -7.776327661255214574e-01, -4.300858676517604340e-01, 1.096749242435054172e-01
3.109338965778384034e-02, 1.918204762985470727e-02, 7.418048096750075315e-02, 2.006593282247504540e-03, 1.440099678356709934e-01, 1.427320984216254585e-01, -6.161028872830625475e-02, -2.467701230325403117e-01, -6.567929449232763339e-01, 2.414631466455948172e-01, -1.477253420488796321e-01, -5.550121328829851208e-01, 6.155308520375197823e-01, 7.970690651028325968e-01, -3.823713371472953204e-01, -4.102294448498695068e-01, 8.242581500047219123e-01, 5.369118802507724109e-01, -6.440193392689445018e-01, 5.781609104855395947e-02, 9.896074048613542340e-01, -3.283429539099609606e-02, -6.365947014440420659e-01, 6.052377468027955176e-01
-9.867118980612023683e-04, -4.745967662895731604e-02, 7.642640498253470971e-02, 3.183106869430212260e-01, 3.888741827766010739e-01, 3.367767955287312431e-01, 6.189430818711604276e-01, 5.023678735911590865e-01, 4.281123799707655664e-01, 9.452393466565579550e-01, -4.335806820335850673e-03, 8.273863737147820752e-01, 4.911653348455143897e-01, -2.952902113007063178e-01, 3.044358201517154972e-01, 8.377799622693780091e-01, 3.115619673440164217e-01, -2.406564422687323401e-01, 5.203510046870379879e-01, 7.478541011588798471e-01, -3.424342303798501297e-02, -5.688803234048849834e-03, 7.717575615814249446e-01, 5.201704564765115002e-01
-5.794727985754445643e-02, -3.511613111375481294e-02, -7.216984349130882437e-02, -4.614780733428459208e-02, -1.681481640281742296e-01, -2.738401865809410654e-02, 8.434192699936744059e-03, 2.067708425754380408e-01, 7.916405800503349965e-01, -2.515366686269188135e-01, -6.711914071050361086e-01, 2.658549427438693935e-01, 5.314755997551438849e-02, -8.787048284325924552e-01, -4.515839550136183100e-01, 4.916372825674718006e-01, -1.818102180055894967e-01, -9.473962718260279248e-01, -6.487029430948776376e-02, 4.356533005478291365e-01, -6.436505998018863250e-01, -7.523508940004774992e-01, 3.675997516860280978e-01, 4.794185795280027362e-02
-3.955994476164078656e-03, 2.014818687655280799e-02, -1.268981289909898620e-02, -1.968801833193403739e-01, -1.640891551877681764e-01, -4.692104568689894201e-02, -3.872266376059719239e-01, -3.886159733709489972e-01, -3.985283971297942096e-01, -4.103525570781679233e-01, -5.832419309707599364e-01, -8.416136851531068608e-01, 4.142102768974239013e-01, 4.173248879250595622e-01, -8.480476846987701212e-01, -5.507674756206726308e-01, 5.746439019398322801e-01, 7.443637088550493497e-02, -9.848303518573240378e-01, -5.331311227183725687e-02, 6.316184816035202987e-01, -5.155613551209903278e-01, -8.310220536618242448e-01, 3.858749508438674702e-01
3.147211811766898598e-02, -9.645676307677016406e-03, 1.085807782962438101e-01, 2.187896087184223737e-01, 3.752574145315863974e-01, 2.951543108770228740e-01, 3.605263258579430863e-01, 1.212107287047118342e-01, -3.287079711963071804e-01, 8.121508076201202631e-01, 1.449601428058126251e-01, 1.545765772511862868e-01, 6.132873345581225655e-01, 5.147521157026675453e-01, 1.491353293940773372e-01, 1.611787544270085193e-01, 6.845082182896902179e-01, 4.384150394462961731e-01, 2.281868283717113782e-02, 3.632725312299457388e-01, 7.027929435276707437e-01, 2.303831645000663786e-01, 4.371494077846944243e-02, 6.287786721932284717e-01
-3.327955809679594007e-02, -5.670421291895748339e-02, 6.108770569828736625e-03, 2.188816402779542036e-01, 1.777331470430702498e-01, 2.048329297014777894e-01, 4.917475718911882843e-01, 5.400142343267957390e-01, 8.628389911940508306e-01, 5.266973917439120578e-01, -2.726678520438892139e-01, 8.932456252941288755e-01, 2.254555130439317989e-01, -8.428177981289212140e-01, 1.235687687139879337e-01, 9.659300010259409541e-01, -7.382957555490957113e-02, -7.638454936235661297e-01, 5.349127379236792157e-01, 7.459581215490825867e-01, -5.914462664435009565e-01, -3.428590019987872162e-01, 9.206184926702581928e-01, 2.475520543122957939e-01
4.754070677410991708e-02, 1.525687661804470824e-02, 6.793115964570851928e-02, 1.825367576994096630e-01, 2.479880758802282537e-01, 6.728827880405942319e-02, 2.863354907735866650e-01, 1.428811748580052221e-01, -2.555810047879117919e-01, 4.939418379762822164e-01, 8.589671306871031753e-01, 4.260441873089859666e-01, -2.973562205709420758e-01, 3.082122923601638420e-01, 9.023449989874707811e-01, 7.346377670160703088e-02, -2.511369133022501865e-01, 5.910719394504153623e-01, 7.374544762334359627e-01, -2.296437544373744200e-01, 1.262773503959913925e-02, 8.678472559303440637e-01, 3.465488363979164488e-01, -2.717649097565764671e-01
-1.033406107098943510e-02, -9.330894538827599893e-03, -5.888128960803537537e-02, 1.569588113860994130e-02, -1.094711784819939332e-01, -1.436435224253910514e-01, 8.735527340371651572e-02, 2.330971318876124132e-01, 5.349011603401332415e-01, -1.854128819979372067e-01, 3.483356682605641685e-01, 5.696806531192120104e-01, -6.989811364708101715e-01, -6.664313505263513848e-01, 5.582426827106081735e-01, 3.450889436060365356e-01, -8.754594287110403217e-01, -3.541218788770842951e-01, 7.545267961282816627e-01, -1.695609370109204261e-01, -9.440641388789470234e-01, 2.402998679618839339e-01, 6.331926580950753003e-01, -6.876349682613270842e-01
... 99 more rows
